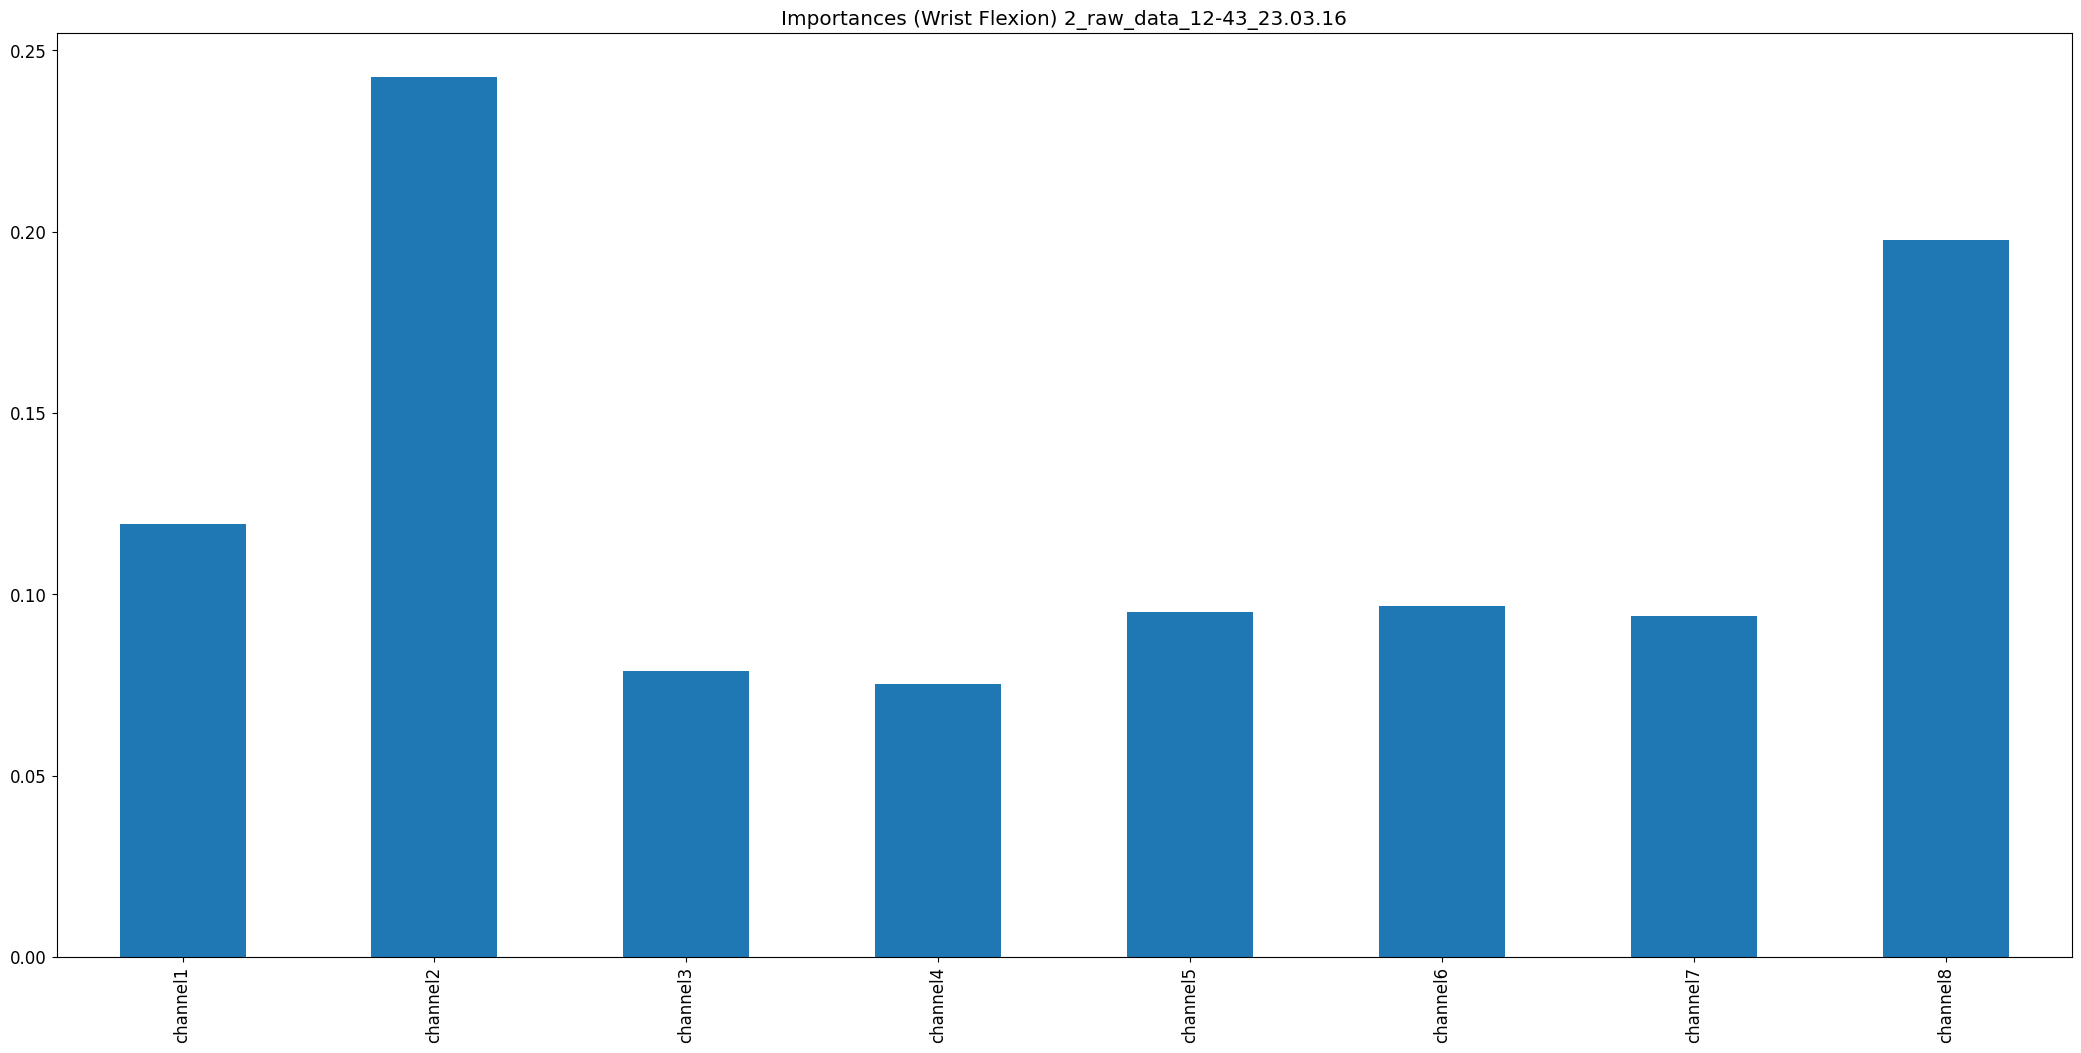

The table this chart was drawn from, first rows:
, 0
channel1, 0.1193
channel2, 0.2426
channel3, 0.07898
channel4, 0.07535
channel5, 0.09507
channel6, 0.0969
channel7, 0.09415
channel8, 0.1976
